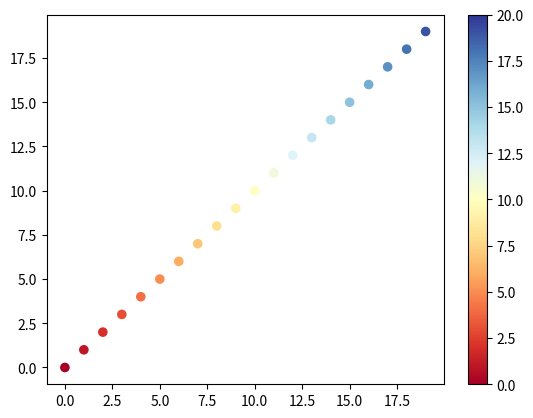
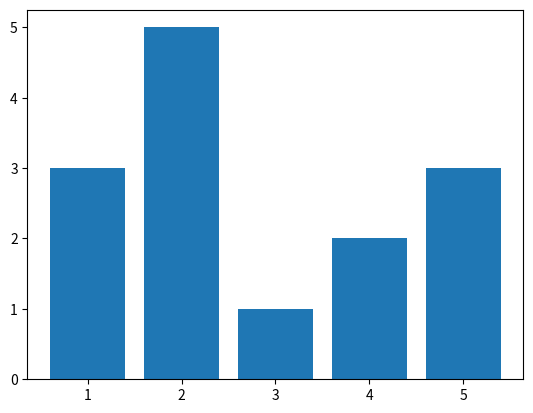
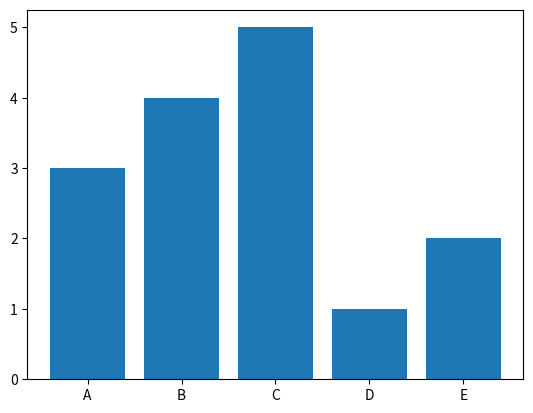
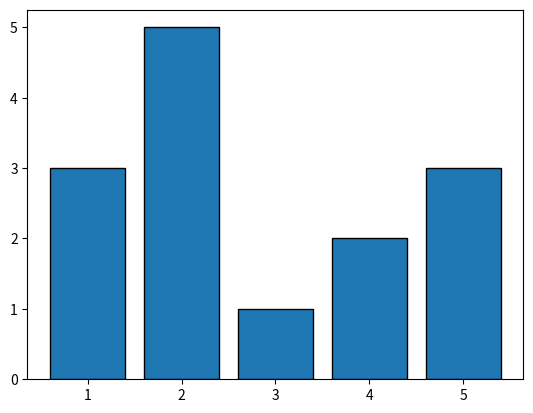
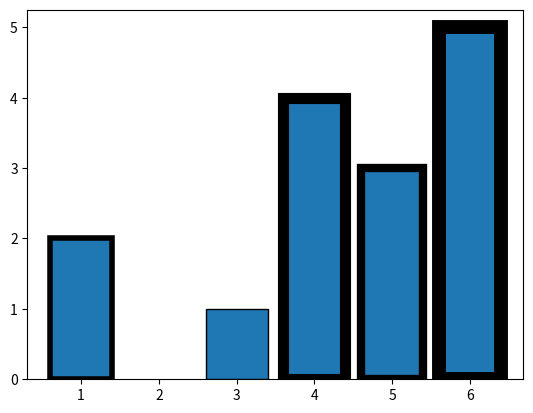
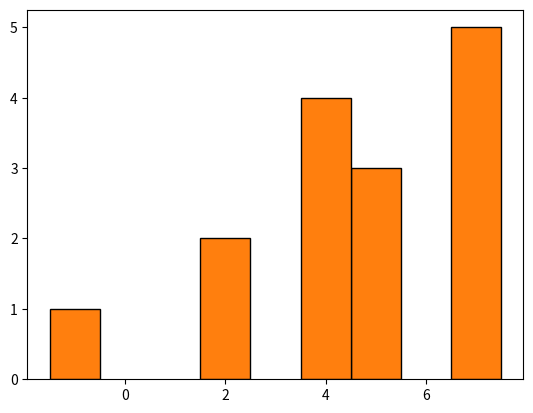
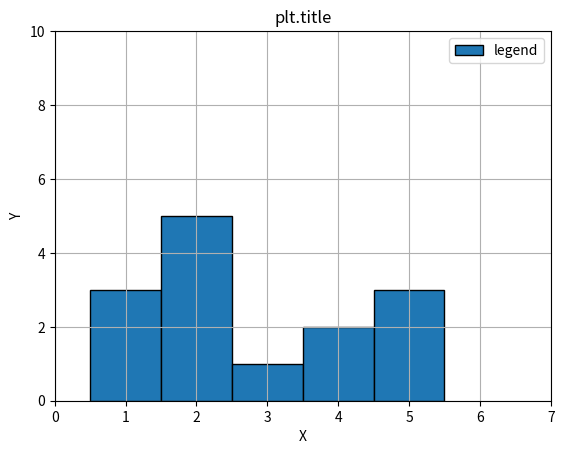
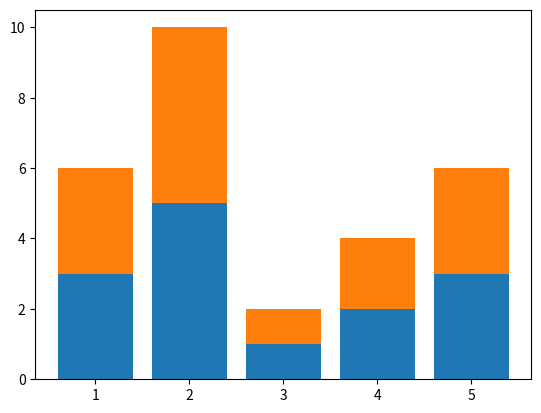
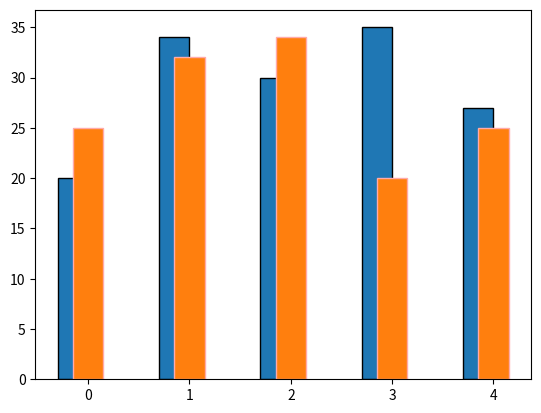

The matplotlib source for these figures, in order:
#!/usr/bin/python
# -*- coding: UTF-8 -*-


print("--- Python学習講座---")
print("--- Python入門　matplotlib カラーバー付き散布図---")


"""
カラーバー付きの散布図を出力する

前回の説明で、点に色を付ける方法を説明しましたが、今回は連続的な量を持つ点に色付けしたい場合です。
先に出力結果を添付します。

ソースコードは以下のとおりです。scatterの出力でカラーマップを指定するのと、
カラーバーの出力を行う２点が通常の散布図の描画と異なる点です。
"""

import matplotlib.pyplot as plt


# x, yデータ
x = range(20)
y = range(20)

# 点(x, y)が持つ量
z = range(20)

# カラーマップ
cm = plt.cm.get_cmap('RdYlBu')

# figureを生成する
fig = plt.figure()

# axをfigureに設定する
ax = fig.add_subplot(1, 1, 1)

# axに散布図を描画、戻り値にPathCollectionを得る
mappable = ax.scatter(x, y, c=z, vmin=0, vmax=20, s=35, cmap=cm)

# カラーバーを付加
fig.colorbar(mappable, ax=ax)

# 表示
plt.show()

"""
matplotlibのカラーマップ

カラーマップとは値と色の対応関係を表す辞書を指します。
matploblitのグラフ描画関数の多くにcmapというパラメータがありますが、
ここでカラーマップオブジェクトを指定することで値に応じた色付けが可能となります。

カラーマップの生成

matploblibでカラーマップを生成する場合、以下のようにget_cmapを使用します。

cm = plt.cm.get_cmap('RdYlBu')

get_cmapで指定したパラメターでカラーマップの種類を指定します。
カラーマップは目的に応じて様々な種類があるのですが、
上のサンプルでは単調な増減に適したDivergingと呼ばれるものの一種で'RdYlBu'を使用しました。
これは赤〜青に変化するカラーマップです。

個人的には'RdYlBu'と'seismic'をよく使いますが、それ以外にも様々なものがあります。
詳しくは以下を参照してください。
https://matplotlib.org/3.1.3/tutorials/colors/colormaps.html

随分雰囲気が変わりますね。カラーマップの解説だけでかなり長くなりますので機会があれば
別途詳しく説明したいと思います。

カラーマップの範囲

次にパラメータで指定したvmaxとvminです。
カラーマップには色の度合いに対して0〜100の範囲が割り当てられています。先程の参考リンクから引用します。

ここから説明が難しくなるのですが、散布される値の範囲とカラーマップで定義された値の範囲を
vmaxとvminでマッピングすることにより色の範囲を表現します。
例えば、上の散布図は値の範囲が0〜20の間に収まっていますが、
この点に対して0〜100をマッピングさせると、カラーバーの中の0〜20までの範囲しか使われなくなり、
全体的に赤色に寄った散布図となります。

mappable = ax.scatter(x, y, c=z, vmin=0, vmax=100, s=35, cmap=cm)

通常vmin、vmaxを省略するとこの範囲が自動的に設定されますので1枚図できれいに見せたいときは
指定する必要はないと思います。
"""


print("--- Python入門　matplotlib 3次元散布図---")


"""
3次元散布図

3次元の散布図を描画する場合、mpl_toolkits.mplot3d.axes3dというライブラリを追加でインポートします。
通常axesはfigureのメソッド、例えばadd_subplotを使用しますが、3次元散布図の場合はAxes3Dを使用します。
サンプルを見てみましょう。
"""

# from matplotlib import pyplot as plt
import numpy as np
from mpl_toolkits.mplot3d.axes3d import Axes3D


# ランダムな点を生成する(x, y, z座標)
x = np.random.rand(50)
y = np.random.rand(50)
z = np.random.rand(50)

# figureを生成する
fig = plt.figure()

# axをfigureに設定する
ax = Axes3D(fig)

# axesに散布図を設定する
ax.scatter(x, y, c='b')

# 表示する
plt.show()

"""
先程の説明の通り、axesはAxes3Dを使用して生成します。
引数で指定したfigireに対して3Dのaxesが設定されます。

なお、出力結果についてはマウスのドラッグ・アンド・ドロップで方向を動かすことも可能です。

描画する点が多くなると、環境によってはレンダリングに時間がかかります。
あと、奥の点ほど色が薄く描画されていますが、点が持つ値が表現されているわけではない
という点に留意してください。点が持つ値や量を表す場合は次に説明するカラーバーを利用してください。


3次元でカラーバーを利用する場合

先程の散布図では単純に3次元空間上の点の分布について表現していました。
カラーバーを使うと3次元上の点の分布に加え、それぞれ持つ量を可視化することが可能です。
例えば観測施設内に設置したセンサーで得た気温等の値の分布を表現することが可能です。
カラーマップを使用しますがそれについては前回の記事を参照してください。
matplotlib カラーバー付き散布図
"""

# from matplotlib import pyplot as plt
# import numpy as np
# from mpl_toolkits.mplot3d.axes3d import Axes3D


# ランダムな点を生成する(x, y, z座標)
x = np.random.rand(50)
y = np.random.rand(50)
z = np.random.rand(50)

# 点(x, y, z)が持つ量
value = np.random.rand(50)

# figureを生成する
fig = plt.figure()

# axをfigureに設定する
ax = Axes3D(fig)

# カラーマップを生成
cm = plt.cm.get_cmap('RdYlBu')

# axに散布図を描画、戻り値にPathCollectionを得る
mappable = ax.scatter(x, y, c=value, cmap=cm)

# 表示する
plt.show()

"""
上のサンプルコードでは3次元上の座標列x, y, zに加え、valueがそれぞれの点がもつ値の配列を表しています。
"""


print("--- Python入門　matplotlib 棒グラフ---")


"""
このページではmatplotlibを使用して棒グラフを描画する方法について解説します。
サンプルはOO形式と呼ばれる書き方となっています。
figure、axesについて知らない方は事前に以下を一読することをおすすめします。

matplotlib入門
matplotlibの基本 figureとaxes

棒グラフの基本
簡単なサンプル

まずは最低限、簡単なサンプルからです。
"""

# import matplotlib.pyplot as plt

# 対象データ
left = [1, 2, 3, 4, 5]    # 横軸(棒の左端の位置)
height = [3, 5, 1, 2, 3]    # 値

# figureを生成する
fig = plt.figure()

# axをfigureに設定する
ax = fig.add_subplot(1, 1, 1)

# axesに棒グラフを設定する
ax.bar(left, height)

# 表示する
plt.show()

"""
leftで横軸、heightで値を設定します。
leftはマイナスや、小数の指定が可能です。
また、幅のデフォルトは0.8となります。

オプション

最低限の表示ができたところで、オプションについて確認してみましょう。ax.barの引数は以下の通りです。

引数 	      必須 	  意味 	      指定する値
left 	       ○ 	  横座標 	  数値シーケンス
height 	       ○ 	  縦座標 	  数値シーケンス
width 		          棒の幅 	  数値。デフォルトは0.8
bottom 		          棒の下側の位置 	#RGB
color 		          棒の色 	    #RGB
edgecolor 		      棒の枠線の色 	数値
linewidth 		      棒の枠線の太さ 	数値
tick_label 		      横軸のラベル   文字列シーケンス
xerr 		          横軸のエラーバー 数値シーケンス
yerr 		          縦軸のエラーバー 数値シーケンス
ecolor 		          エラーバーの色 	#RGB
align 		          棒の位置 	   ‘edge’ 、‘center’ のどちらかを指定。
                                   デフォルトは’edge’
log 		          対数目盛り    TrueかFalseのどちらかを指定。
                                   デフォルトはFalse

それでは、上記オプションを踏まえて色んな棒グラフを作成してみましょう。

横軸ラベルを挿入する

tick_labelを指定すると横軸にラベルを打てます。
横軸が性別、血液型、都道府県といった質的データの場合に利用できます。
"""

# import matplotlib.pyplot as plt


# 対象データ
left = [1, 2, 3, 4, 5]    # 横軸(棒の左端の位置)
height = [3, 4, 5, 1, 2]    # 値

# figureを生成する
fig = plt.figure()

# axをfigureに設定する
ax = fig.add_subplot(1, 1, 1)

# 前後は先ほどと同じなので省略
labels = ['A', 'B', 'C', 'D', 'E']
plt.bar(left, height, tick_label=labels)

# 表示する
plt.show()

"""
枠線を設定する

バージョンによって挙動が異なるのですが、この記事の作成で使用している2.2.X系では枠線が表示されません。
枠線を表示するにはedgecolorとlinewidthを設定します。

# 前後は先ほどと同じなので省略
ax.bar(left, height, linewidth=1, edgecolor="#000000")

"""

# import matplotlib.pyplot as plt


# 対象データ
left = [1, 2, 3, 4, 5]    # 横軸(棒の左端の位置)
height = [3, 5, 1, 2, 3]    # 値

# figureを生成する
fig = plt.figure()

# axをfigureに設定する
ax = fig.add_subplot(1, 1, 1)

# 前後は先ほどと同じなので省略
labels = ['A', 'B', 'C', 'D', 'E']
plt.bar(left, height, linewidth=1, edgecolor="#000000")

# 表示する
plt.show()

"""
linewidthは上のサンプルのように数値を指定する以外に配列で棒ごとのエッジを設定することも可能です。

ax.bar(left, height, linewidth=[1, 4, 6, 8, 10], edgecolor="#000000")
"""

# import matplotlib.pyplot as plt


# 対象データ
left = [3, 1, 5, 4, 6]    # 横軸(棒の左端の位置)
height = [1, 2, 3, 4, 5]    # 値

# figureを生成する
fig = plt.figure()

# axをfigureに設定する
ax = fig.add_subplot(1, 1, 1)

# 前後は先ほどと同じなので省略
labels = ['A', 'B', 'C', 'D', 'E']
plt.bar(left, height, linewidth=[1, 4, 6, 8, 10], edgecolor="#000000")

# 表示する
plt.show()

"""
強調したい系列に対して有効な表現手段の1つとして知っておくと役に立つと思います。

棒の間隔を調整する

widthを指定すると棒の間隔を調整することができます。デフォルト値は0.8となっています。
例えば棒と棒の間隔を開けたくない場合、leftの間隔と棒の幅を同じにすると隙間がなくなります。
上のサンプルのleftの間隔は1となっているので、widthに1を指定してみます。

# 前後は先ほどと同じなので省略
ax.bar(left, height, width=1, linewidth=1, edgecolor="#000000")
"""

# import matplotlib.pyplot as plt


# 対象データ
left = [-1, 2, 5, 4, 7]    # 横軸(棒の左端の位置)
height = [1, 2, 3, 4, 5]    # 値

# figureを生成する
fig = plt.figure()

# axをfigureに設定する
ax = fig.add_subplot(1, 1, 1)

# axesに棒グラフを設定する
ax.bar(left, height)

# 前後は先ほどと同じなので省略
labels = ['A', 'B', 'C', 'D', 'E']
plt.bar(left, height, width=1, linewidth=1, edgecolor="#000000")

# 表示する
plt.show()

"""
凡例、タイトル、最大/最小を指定等

基本的にはaxesのカスタマイズ グラフの汎用要素で説明したとおりですが、
よくサイト内を検索されるため凡例、ラベルなどの各種グラフ要素を挿入したサンプルを掲載します。
詳しくはリンク先を参照してください。
"""

# from matplotlib import pyplot as plt
# import numpy as np

# figureを生成する
fig = plt.figure()

# axをfigureに設定する
ax = fig.add_subplot(1, 1, 1)

# 対象データ
left = [1, 2, 3, 4, 5]    # 横軸(棒の左端の位置)
height = [3, 5, 1, 2, 3]    # 値
# 横軸のラベル
labels = ['A', 'B', 'C', 'D', 'E']

# axesに棒グラフを設定する
plt.bar(left, height, width=1, linewidth=1, edgecolor='#000000')

# 汎用要素を表示
plt.grid(True)     # grid表示ON
plt.xlim(left=0, right=7)    # x範囲
plt.ylim(bottom=0, top=10)    # y範囲
plt.xlabel('X')    # x軸ラベル
plt.ylabel('Y')    # y軸ラベル
plt.title('plt.title')    # グラフタイトル
plt.legend(['legend'])    # 凡例を表示

plt.show()


"""
複数系列の棒グラフ
積み上げ棒グラフ

積み上げ棒グラフで複数の系列を表示する場合は簡単で、
2番目以降の系列に対し、bottomオプションで１番目の系列の値分、底上げします。
"""

# from matplotlib import pyplot as plt


# 対象データ
left = [1, 2, 3, 4, 5]    # 横軸(棒の左端の位置)
height1 = [3, 5, 1, 2, 3]    # 値
height2 = [6, 10, 2, 4, 6]

# figureを生成する
fig = plt.figure()

# axをfigureに設定する
ax = fig.add_subplot(1, 1, 1)


# axesに棒グラフを設定する
plt.bar(left, height)
plt.bar(left, height, bottom=height1)

# 表示する
plt.show()


"""
複数系列を並べる

複数の系列を横に並べて描画する場合は少し工夫が必要になります。
2系列目以降はleftに棒の幅分ずらした値を指定する必要があります。
要素毎の計算が必要であるためnumpy.ndarrayを使用することをおすすめします。
"""

# from matplotlib import pyplot as plt
# import numpy as np



# 対象データ
left = np.arange(5)
height1 = [20, 34, 30, 35, 27]   
height2 = [25, 32, 34, 20, 25]

width = 0.3

fig, ax = plt.subplots()
plt.bar(left - width / 2, height1, width=-0.3, linewidth=1, edgecolor='#000000')
plt.bar(left - width / 2, height2, width=0.3, linewidth=1, edgecolor='#FFaaaa', align='edge')


plt.show()

"""
さらにラベルを打つ場合も位置の考慮が必要なのですが、公式ドキュメントで非常にわかりやすいサンプルがあったため紹介します。
Grouped bar chart with labels

リンク先のコードを実行すると以下のように複数系列の棒グラフにラベルをつけることが可能です。
"""
